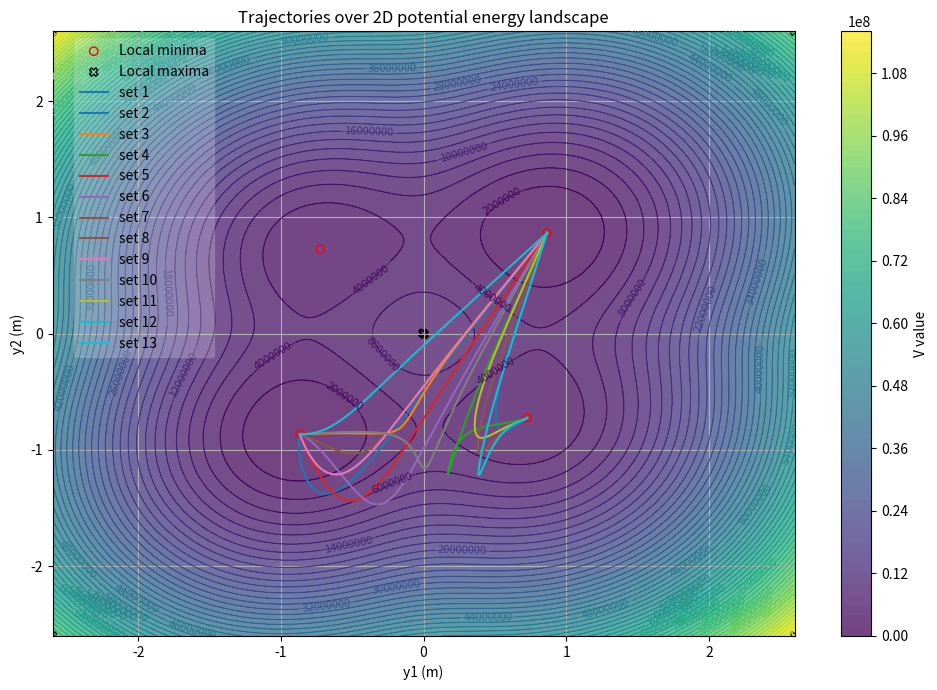

Recreate this plot in Python.
import numpy as np
from numpy import sqrt
from scipy.integrate import solve_ivp
import matplotlib.pyplot as plt
from scipy.ndimage import maximum_filter, minimum_filter
import random

# ------------------------------------------------------------
# 0. User settings
# ------------------------------------------------------------
T_FINAL = 0.04  # total integration time, s
MAX_STEP = 1e-4  # max solver step
RTOL, ATOL = 1e-7, 1e-10
sample_every = 1  # record every Nth solver step

# Define 10 initial velocity sets (v1, v2) in m/s
# initial_velocities = [
#     (-10000, -1000), (-800, -7000), (-3400, -6000),
#     (-2000, -4000), (-20300, -2000), (200, 0),
#     (1000, 2000)
# ]

random.seed(552)
initial_velocities = [
    (random.randint(4000, 15000), random.randint(15000, 25000))
    for _ in range(13)
]
print("initial_velocities = [")
for v1, v2 in initial_velocities:
    print(f"    ({v1}, {v2}),")
print("]")

# ------------------------------------------------------------
# 1. System parameters
# ------------------------------------------------------------
a1, a2, a3 = 0.5, 0.5, 0.5  # geometry, m
l01, l02, l03 = 1.0, 0.5, 1.0  # natural lengths, m
k1, k2, k3 = 3.0e7, 3.0e6, 3.0e7  # spring stiffness, N/m
k_theta = 2.0e3  # torsional stiffness, N·m/rad
c = 9500.0  # damping, N·s/m
m = 1.0  # mass, kg


# ------------------------------------------------------------
# 2. Geometry and potential energy
# ------------------------------------------------------------
def geometry(y1, y2):
    dL1 = sqrt(a1 ** 2 + y1 ** 2) - l01
    dL2 = sqrt(a2 ** 2 + (y2 - y1) ** 2) - l02
    dL3 = sqrt(a3 ** 2 + y2 ** 2) - l03

    th1 = np.arctan2(y1, a1)
    th2 = np.arctan2(y2, a3)

    dL1_dy1 = y1 / sqrt(a1 ** 2 + y1 ** 2)
    dL2_dy1 = (y1 - y2) / sqrt(a2 ** 2 + (y2 - y1) ** 2)
    dth1_dy1 = a1 / (a1 ** 2 + y1 ** 2)

    dL3_dy2 = y2 / sqrt(a3 ** 2 + y2 ** 2)
    dL2_dy2 = (y2 - y1) / sqrt(a2 ** 2 + (y2 - y1) ** 2)
    dth2_dy2 = a3 / (a3 ** 2 + y2 ** 2)

    return (dL1, dL2, dL3, th1, th2,
            dL1_dy1, dL2_dy1, dth1_dy1,
            dL3_dy2, dL2_dy2, dth2_dy2)


# Potential energy function V(y1, y2)
def potential(y1, y2):
    dL1, dL2, dL3, th1, th2, *_ = geometry(y1, y2)
    return 0.5 * (k1 * dL1 ** 2 + k2 * dL2 ** 2 + k3 * dL3 ** 2 + k_theta * (th1 ** 2 + th2 ** 2))


# ------------------------------------------------------------
# 3. Equations of motion
# ------------------------------------------------------------
def eom(t, y):
    y1, y2, v1, v2 = y
    dL1, dL2, dL3, th1, th2, dL1_dy1, dL2_dy1, dth1_dy1, dL3_dy2, dL2_dy2, dth2_dy2 = geometry(y1, y2)

    Q1 = k1 * dL1 * dL1_dy1 + k2 * dL2 * dL2_dy1 + k_theta * th1 * dth1_dy1
    Q2 = k3 * dL3 * dL3_dy2 + k2 * dL2 * dL2_dy2 + k_theta * th2 * dth2_dy2

    a1_dd = (-Q1 - c * v1) / m
    a2_dd = (-Q2 - c * v2) / m
    return [v1, v2, a1_dd, a2_dd]


# ------------------------------------------------------------
# 4. Simulate trajectories
# ------------------------------------------------------------
y1_trajs = []
y2_trajs = []
# approximate "up" equilibrium
y_eq = (0.866, 0.866)

for v1_init, v2_init in initial_velocities:
    sol = solve_ivp(eom, (0, T_FINAL), [y_eq[0], y_eq[1], -v1_init, -v2_init],
                    max_step=MAX_STEP, rtol=RTOL, atol=ATOL)
    indices = np.arange(0, sol.y.shape[1], sample_every)
    y1_trajs.append(sol.y[0, indices])
    y2_trajs.append(sol.y[1, indices])

# ------------------------------------------------------------
# 5. Plot potential & trajectories in original style
# ------------------------------------------------------------
# Grid for V
y_vals = np.linspace(-2.6, 2.6, 600)
Y1, Y2 = np.meshgrid(y_vals, y_vals)
V = np.zeros_like(Y1)
for i in range(Y1.shape[0]):
    for j in range(Y1.shape[1]):
        V[i, j] = potential(Y1[i, j], Y2[i, j])

# Identify extrema
dV_max = maximum_filter(V, size=15, mode='nearest')
dV_min = minimum_filter(V, size=15, mode='nearest')
maxima_mask = (V == dV_max)
minima_mask = (V == dV_min)
maxima_coords = np.argwhere(maxima_mask)
minima_coords = np.argwhere(minima_mask)

plt.figure(figsize=(10, 7))
# filled contours
filled = plt.contourf(Y1, Y2, V, levels=70, alpha=0.75)
# contour lines
contours = plt.contour(Y1, Y2, V, levels=70, linewidths=0.8)
plt.clabel(contours, inline=True, fontsize=8)

# mark minima and maxima
if minima_coords.size > 0:
    xs_min = Y1[minima_coords[:, 0], minima_coords[:, 1]]
    ys_min = Y2[minima_coords[:, 0], minima_coords[:, 1]]
    plt.scatter(xs_min, ys_min, marker='o', facecolors='none', edgecolors='red', label='Local minima')
if maxima_coords.size > 0:
    xs_max = Y1[maxima_coords[:, 0], maxima_coords[:, 1]]
    ys_max = Y2[maxima_coords[:, 0], maxima_coords[:, 1]]
    plt.scatter(xs_max, ys_max, marker='X', facecolors='none', edgecolors='black', label='Local maxima')

# overlay trajectories
colors = plt.cm.tab10(np.linspace(0, 1, len(y1_trajs)))
for i, (y1_t, y2_t) in enumerate(zip(y1_trajs, y2_trajs)):
    plt.plot(y1_t, y2_t, color=colors[i], label=f"set {i + 1}")

plt.xlabel('y1 (m)')
plt.ylabel('y2 (m)')
plt.title('Trajectories over 2D potential energy landscape')
plt.legend(bbox_to_anchor=(0.02, 1), loc='upper left', framealpha=0.2)
plt.colorbar(filled, label='V value')
plt.grid(True)
plt.tight_layout()
plt.show()
